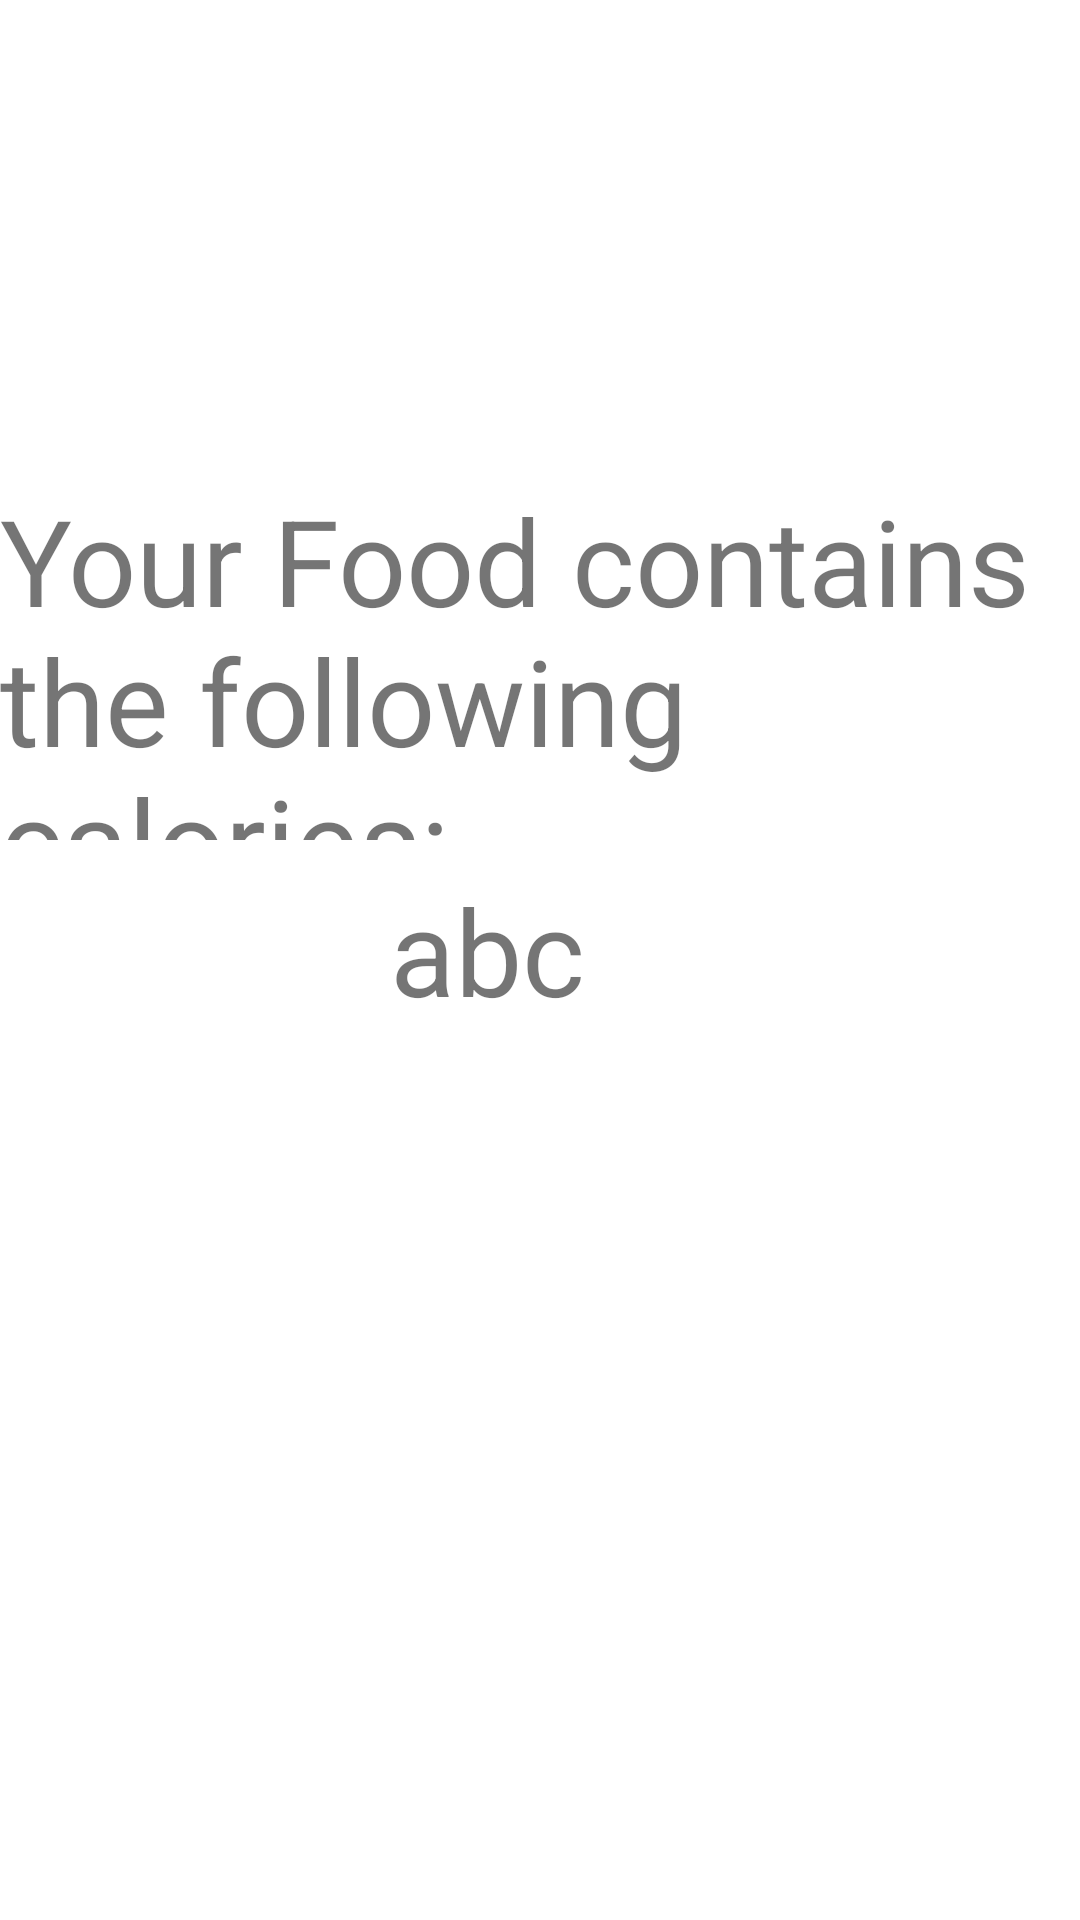

Here is an Android app screen rendered from its layout file. Give the layout XML and the strings, colors and styles it references.
<!-- AndroidManifest.xml: application theme Theme.YouMatter -->
<!-- res/layout/fooddetail.xml -->
<?xml version="1.0" encoding="utf-8"?>
<LinearLayout xmlns:android="http://schemas.android.com/apk/res/android"
    xmlns:app="http://schemas.android.com/apk/res-auto"
    xmlns:tools="http://schemas.android.com/tools"
    android:layout_width="match_parent"
    android:layout_height="match_parent"
    android:background="@drawable/mybackground"
    android:orientation="vertical"
    tools:context=".Foodinfo">

    <ImageView
        android:id="@+id/image"
        android:layout_width="match_parent"
        android:layout_height="150dp"
        />

    <TextView
        android:id="@+id/Information"
        android:layout_width="match_parent"
        android:layout_height="120dp"
        android:layout_marginTop="10dp"
        android:text="Your Food contains the following calories:"
        android:textSize="40dp" />

    <TextView
        android:id="@+id/calorie"
        android:layout_width="100dp"
        android:layout_height="50dp"
        android:layout_gravity="center"
        android:text="abc"
        android:textSize="40dp"
        android:layout_marginTop="10dp"/>


</LinearLayout>
<!-- resources referenced by this layout -->
<resources>
  <style name="Theme.YouMatter" parent="Theme.MaterialComponents.DayNight.DarkActionBar">
          
          <item name="colorPrimary">@color/purple_500</item>
          <item name="colorPrimaryVariant">@color/purple_700</item>
          <item name="colorOnPrimary">@color/white</item>
          
          <item name="colorSecondary">@color/teal_200</item>
          <item name="colorSecondaryVariant">@color/teal_700</item>
          <item name="colorOnSecondary">@color/black</item>
          
          <item name="android:statusBarColor" tools:targetApi="l">?attr/colorPrimaryVariant</item>
          
      </style>
  <color name="purple_500">#FF6200EE</color>
  <color name="purple_700">#FF3700B3</color>
  <color name="white">#FFFFFFFF</color>
  <color name="teal_200">#FF03DAC5</color>
  <color name="teal_700">#FF018786</color>
  <color name="black">#FF000000</color>
</resources>
